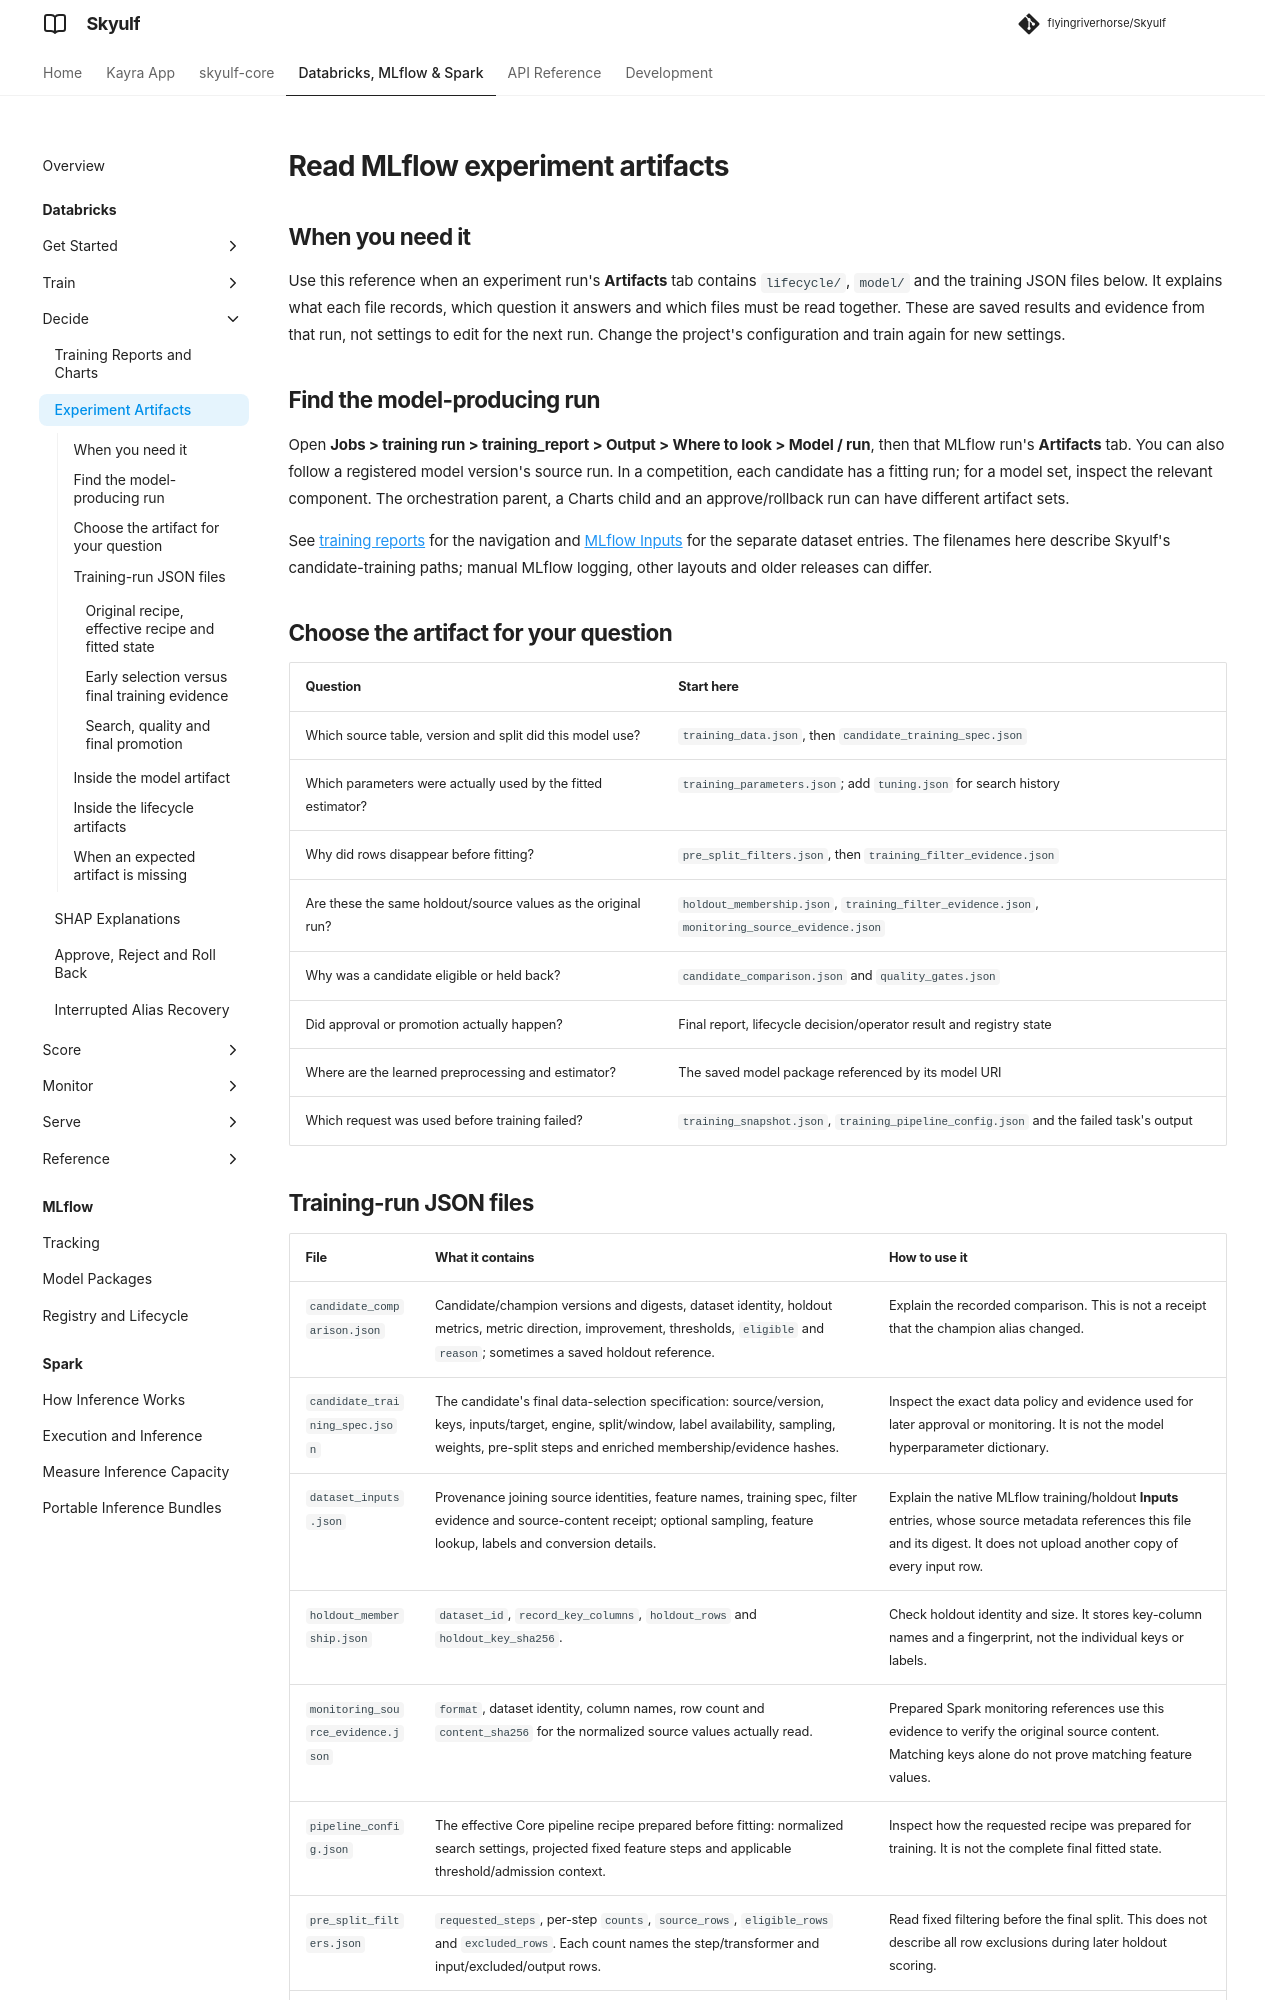

repository: flyingriverhorse/Skyulf · page: manual/user_guide/databricks_artifacts.html · generator: mkdocs

# Read MLflow experiment artifacts

## When you need it

Use this reference when an experiment run's **Artifacts** tab contains
`lifecycle/`, `model/` and the training JSON files below. It explains what each
file records, which question it answers and which files must be read together.
These are saved results and evidence from that run, not settings to edit for
the next run. Change the project's configuration and train again for new settings.

## Find the model-producing run

Open **Jobs > training run > training_report > Output > Where to look > Model / run**,
then that MLflow run's **Artifacts** tab. You can also follow a registered model
version's source run. In a competition, each candidate has a fitting run; for a
model set, inspect the relevant component. The orchestration parent, a Charts
child and an approve/rollback run can have different artifact sets.

See [training reports](databricks_training_reports.md) for the navigation and
[MLflow Inputs](mlflow_tracking.md#training-datasets-in-inputs) for the separate
dataset entries. The filenames here describe Skyulf's candidate-training paths;
manual MLflow logging, other layouts and older releases can differ.

## Choose the artifact for your question

| Question | Start here |
| --- | --- |
| Which source table, version and split did this model use? | `training_data.json`, then `candidate_training_spec.json` |
| Which parameters were actually used by the fitted estimator? | `training_parameters.json`; add `tuning.json` for search history |
| Why did rows disappear before fitting? | `pre_split_filters.json`, then `training_filter_evidence.json` |
| Are these the same holdout/source values as the original run? | `holdout_membership.json`, `training_filter_evidence.json`, `monitoring_source_evidence.json` |
| Why was a candidate eligible or held back? | `candidate_comparison.json` and `quality_gates.json` |
| Did approval or promotion actually happen? | Final report, lifecycle decision/operator result and registry state |
| Where are the learned preprocessing and estimator? | The saved model package referenced by its model URI |
| Which request was used before training failed? | `training_snapshot.json`, `training_pipeline_config.json` and the failed task's output |
